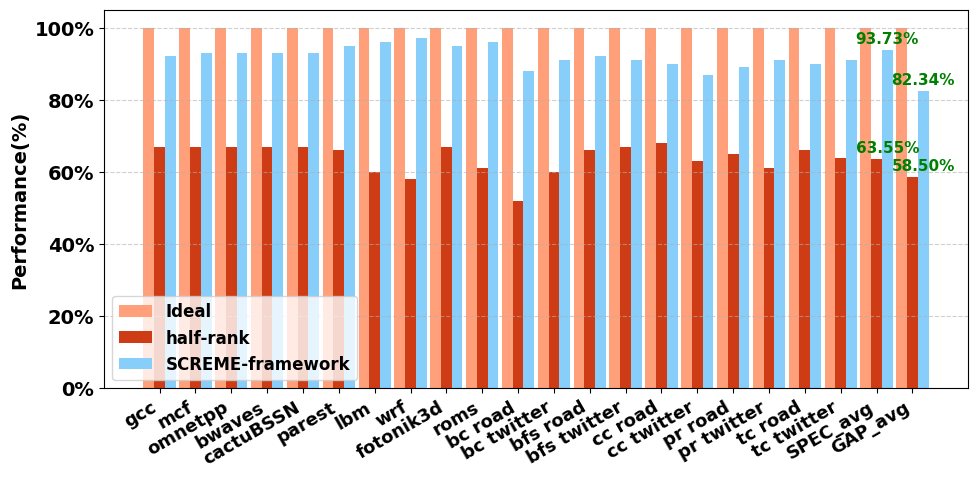

This chart was generated by the following Python code:
import matplotlib.pyplot as plt
import numpy as np

plt.rcParams['font.family'] = 'DejaVu Sans'
plt.rcParams['font.weight'] = 'bold'
plt.rcParams['font.size'] = 14
xtick_labels = [
    "gcc", "mcf", "omnetpp", "bwaves", "cactuBSSN",
    "parest", "lbm", "wrf", "fotonik3d", "roms",
    "bc road", "bc twitter", "bfs road", "bfs twitter",
    "cc road", "cc twitter", "pr road", "pr twitter",
    "tc road", "tc twitter",
    "SPEC_avg", "GAP_avg"
]

ideal = [100.0] * 22
half_rank = [
    67.0, 67.0, 67.0, 67.0, 67.0,
    66.0, 60.0, 58.0, 67.0, 61.0,
    52.0, 60.0, 66.0, 67.0, 68.0,
    63.0, 65.0, 61.0, 66.0, 64.0,
    0, 0
]
greenmem = [
    92.0, 93.0, 93.0, 93.0, 93.0,
    95.0, 96.0, 97.0, 95.0, 96.0,
    88.0, 91.0, 92.0, 91.0, 90.0,
    87.0, 89.0, 91.0, 90.0, 91.0,
    0, 0
]

half_rank[-2] = np.mean(half_rank[:11])
half_rank[-1] = np.mean(half_rank[11:])
greenmem[-2] = np.mean(greenmem[:11])
greenmem[-1] = np.mean(greenmem[11:])

x = np.arange(len(xtick_labels))
width = 0.3

plt.figure(figsize=(10, 5), dpi=200)
plt.bar(x - width, ideal, width=width, label="Ideal", color='#FFA07A')
plt.bar(x, half_rank, width=width, label="half-rank", color='#CD3C14')
plt.bar(x + width, greenmem, width=width, label="SCREME-framework", color='#87CEFA')

for i in [-2, -1]:
    height = greenmem[i]
    plt.text(x[i] + width, height + 1, f"{height:.2f}%", ha='center', va='bottom',
             fontsize=11, color='green', fontweight='bold')
for i in [-2, -1]:
    height = half_rank[i]
    plt.text(x[i] + width, height + 1, f"{height:.2f}%", ha='center', va='bottom',
             fontsize=11, color='green', fontweight='bold')

plt.xticks(x, xtick_labels, rotation=30, ha='right', fontsize=13)
plt.yticks(np.arange(0, 110, 20), [f"{i}%" for i in range(0, 110, 20)])
plt.ylabel("Performance(%)", fontsize=14, fontweight='bold')
# plt.title("GreenMem Normalized Value Comparison (22 Benchmarks)", fontsize=14, fontweight='bold')
plt.grid(axis='y', linestyle='--', alpha=0.6)
plt.legend(loc='lower left', fontsize=12) 
plt.tight_layout()
plt.savefig("resilient_memory.png")
plt.show()
